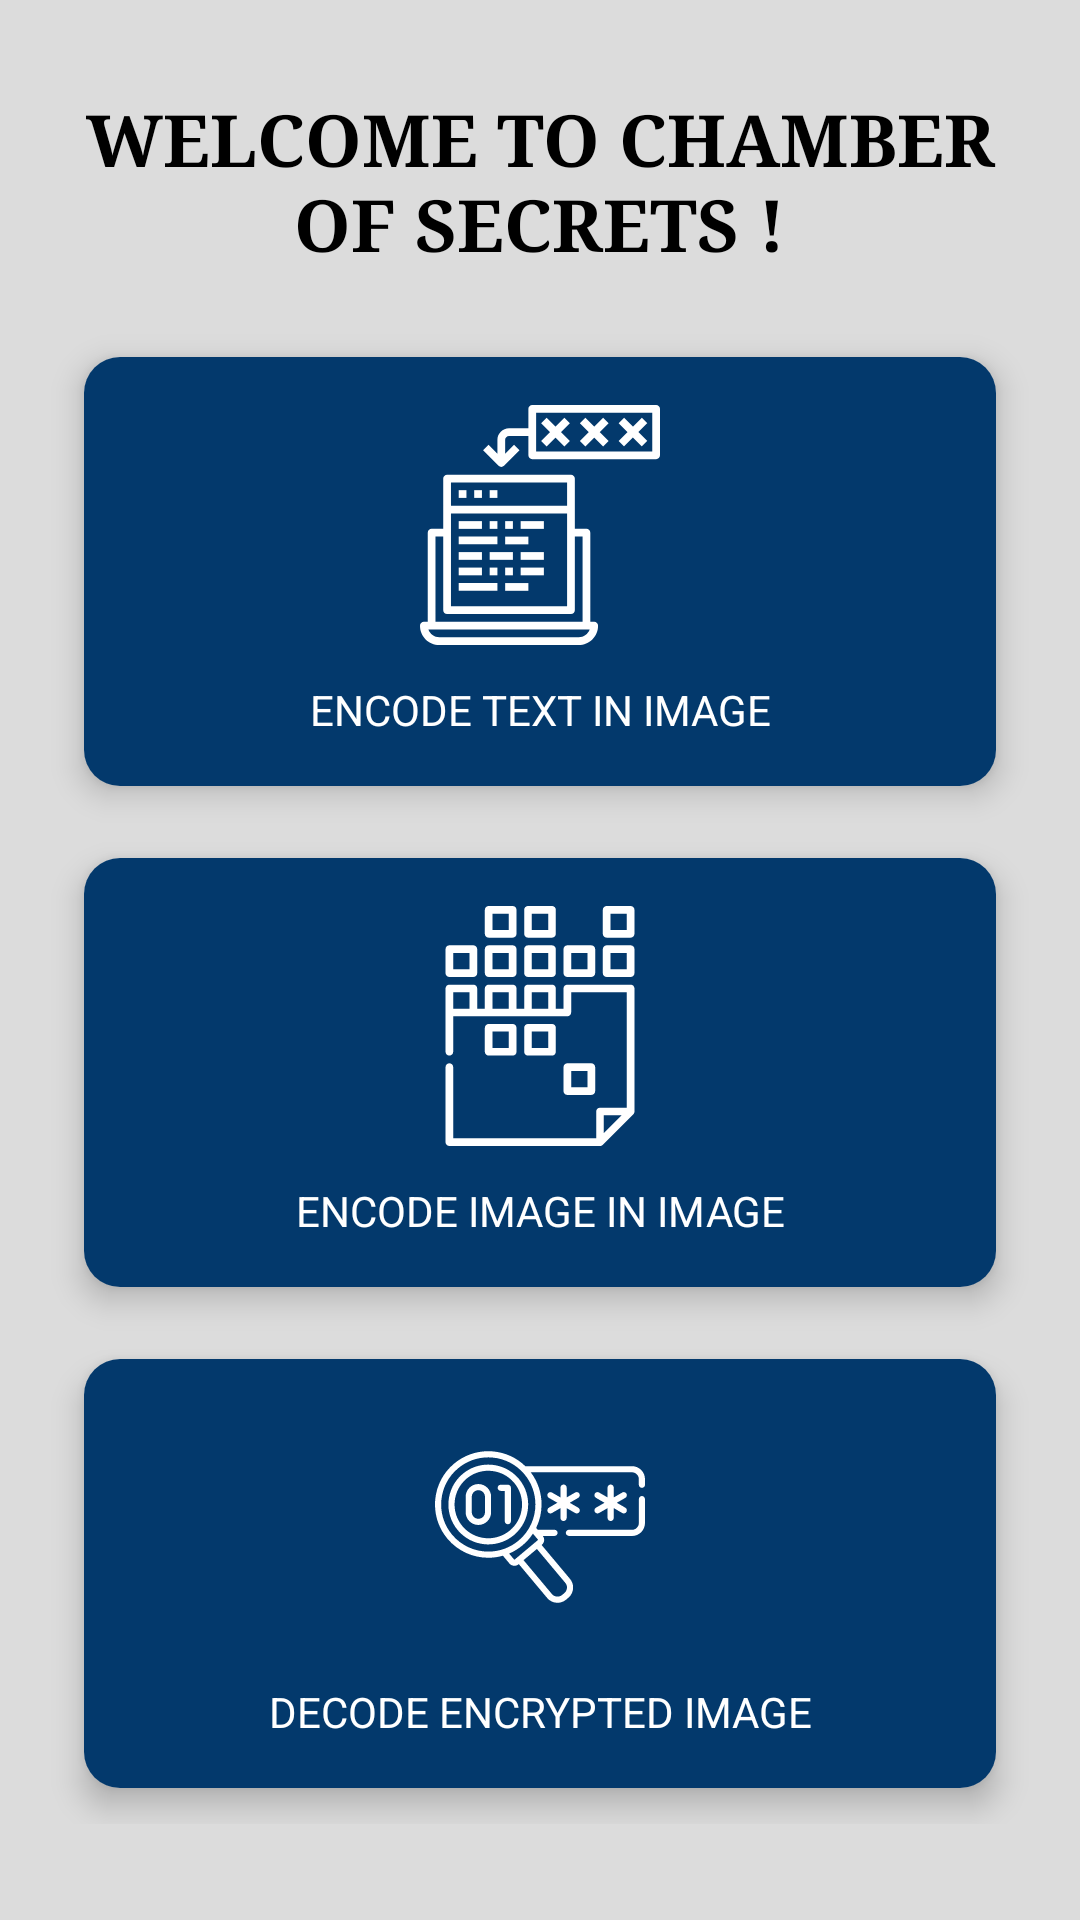

This screen was rendered from an Android layout file. Write that file and the resources it references.
<!-- AndroidManifest.xml: application theme AppTheme -->
<!-- res/layout/activity_main.xml -->
<?xml version="1.0" encoding="utf-8"?>
<androidx.constraintlayout.widget.ConstraintLayout xmlns:android="http://schemas.android.com/apk/res/android"
    xmlns:app="http://schemas.android.com/apk/res-auto"
    xmlns:tools="http://schemas.android.com/tools"
    android:layout_width="match_parent"
    android:layout_height="match_parent"
    android:background="@color/background_color_grey"
    tools:context=".MainActivity">

    <TextView
        android:id="@+id/Welcome"
        android:layout_width="0dp"
        android:layout_height="wrap_content"
        android:layout_marginStart="16dp"
        android:layout_marginTop="30dp"
        android:layout_marginEnd="16dp"
        android:fontFamily="serif"
        android:text="WELCOME TO CHAMBER OF SECRETS !"
        android:textAlignment="center"
        android:textColor="#000"
        android:textSize="24sp"
        android:textStyle="bold"
        app:layout_constraintBottom_toBottomOf="parent"
        app:layout_constraintEnd_toEndOf="parent"
        app:layout_constraintStart_toStartOf="parent"
        app:layout_constraintTop_toTopOf="parent"
        app:layout_constraintVertical_bias="0.0" />

    <ScrollView
        android:layout_width="0dp"
        android:layout_height="0dp"
        android:background="@color/background_color_grey"
        android:fillViewport="true"
        app:layout_constraintBottom_toBottomOf="parent"
        app:layout_constraintEnd_toEndOf="parent"
        app:layout_constraintStart_toStartOf="parent"
        app:layout_constraintTop_toBottomOf="@id/Welcome">

        <androidx.constraintlayout.widget.ConstraintLayout
            android:layout_width="match_parent"
            android:layout_height="match_parent"
            tools:context=".homePage">

            <GridLayout
                android:id="@+id/grid"
                android:layout_width="match_parent"
                android:layout_height="wrap_content"
                android:layout_marginStart="16dp"
                android:layout_marginTop="16dp"
                android:layout_marginEnd="16dp"
                android:layout_marginBottom="16dp"
                android:columnCount="1"
                android:orientation="vertical"
                android:scrollbars="vertical"
                app:layout_constraintBottom_toBottomOf="parent"
                app:layout_constraintEnd_toEndOf="parent"
                app:layout_constraintStart_toStartOf="parent"
                app:layout_constraintTop_toTopOf="parent"
                app:layout_constraintVertical_bias="0.0">

                <androidx.cardview.widget.CardView
                    android:layout_width="match_parent"
                    android:layout_height="wrap_content"
                    android:layout_margin="12dp"
                    android:background="@color/primary_blue_dark"
                    android:clickable="true"
                    app:cardCornerRadius="12dp"
                    app:cardElevation="6dp"
                    app:layout_columnWeight="1"
                    app:layout_rowWeight="1">

                    <LinearLayout
                        android:id="@+id/encodeButton"
                        android:layout_width="match_parent"
                        android:layout_height="match_parent"
                        android:background="@color/primary_blue_dark"
                        android:clickable="true"
                        android:elevation="50dp"
                        android:gravity="center"
                        android:orientation="vertical"
                        android:padding="16dp">

                        <ImageView
                            android:layout_width="80dp"
                            android:layout_height="80dp"
                            app:srcCompat="@drawable/ic_encryption_white" />

                        <TextView
                            android:layout_width="match_parent"
                            android:layout_height="wrap_content"
                            android:layout_marginTop="12dp"
                            android:text="ENCODE TEXT IN IMAGE"
                            android:textAlignment="center"
                            android:textColor="#ffffff" />

                    </LinearLayout>

                </androidx.cardview.widget.CardView>

                <androidx.cardview.widget.CardView
                    android:layout_width="match_parent"
                    android:layout_height="wrap_content"
                    android:layout_margin="12dp"
                    android:background="@color/primary_blue_dark"
                    android:clickable="true"
                    app:cardCornerRadius="12dp"
                    app:cardElevation="6dp"
                    app:layout_columnWeight="1"
                    app:layout_rowWeight="1">

                    <LinearLayout
                        android:id="@+id/encodeImageButton"
                        android:layout_width="match_parent"
                        android:layout_height="match_parent"
                        android:background="@color/primary_blue_dark"
                        android:clickable="true"
                        android:elevation="50dp"
                        android:gravity="center"
                        android:orientation="vertical"
                        android:padding="16dp">

                        <ImageView
                            android:layout_width="80dp"
                            android:layout_height="80dp"
                            app:srcCompat="@drawable/ic_encryption_file" />

                        <TextView
                            android:layout_width="match_parent"
                            android:layout_height="wrap_content"
                            android:layout_marginTop="12dp"
                            android:text="ENCODE IMAGE IN IMAGE"
                            android:textAlignment="center"
                            android:textColor="#ffffff" />

                    </LinearLayout>

                </androidx.cardview.widget.CardView>


                <androidx.cardview.widget.CardView
                    android:layout_width="match_parent"
                    android:layout_height="wrap_content"
                    android:layout_margin="12dp"
                    android:background="@color/primary_blue_dark"
                    android:clickable="true"
                    app:cardCornerRadius="12dp"
                    app:cardElevation="6dp"
                    app:layout_columnWeight="1"
                    app:layout_rowWeight="1">

                    <LinearLayout
                        android:id="@+id/decodeButton"
                        android:layout_width="match_parent"
                        android:layout_height="match_parent"
                        android:background="@color/primary_blue_dark"
                        android:clickable="true"
                        android:elevation="50dp"
                        android:gravity="center"
                        android:orientation="vertical"
                        android:padding="16dp">

                        <ImageView
                            android:layout_width="70dp"
                            android:layout_height="80dp"
                            app:srcCompat="@drawable/ic_decode" />

                        <TextView
                            android:layout_width="match_parent"
                            android:layout_height="wrap_content"
                            android:layout_marginTop="12dp"
                            android:text="DECODE ENCRYPTED IMAGE"
                            android:textAlignment="center"
                            android:textColor="#ffffff" />

                    </LinearLayout>

                </androidx.cardview.widget.CardView>

            </GridLayout>

        </androidx.constraintlayout.widget.ConstraintLayout>

    </ScrollView>

</androidx.constraintlayout.widget.ConstraintLayout>
<!-- resources referenced by this layout -->
<resources>
  <color name="background_color_grey">#DCDCDC</color>
  <color name="primary_blue_dark">#03396c</color>
  <!-- drawable ic_decode: vector/xml drawable (drawable, 4987 chars, omitted) -->
  <!-- drawable ic_encryption_file: vector/xml drawable (drawable, 5352 chars, omitted) -->
  <!-- drawable ic_encryption_white: vector/xml drawable (drawable, 3693 chars, omitted) -->
  <style name="AppTheme" parent="Theme.AppCompat.Light.DarkActionBar">
      
      <item name="colorPrimary">#011f4b</item>
      <item name="colorPrimaryDark">#005B96</item>
      <item name="colorAccent">@color/colorAccent</item>
    </style>
  <color name="colorAccent">#EF5350</color>
</resources>
